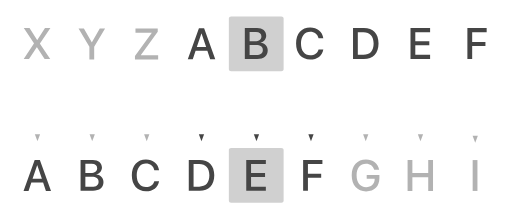
t = 0.00 s
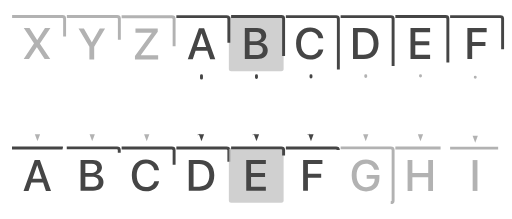
t = 0.83 s
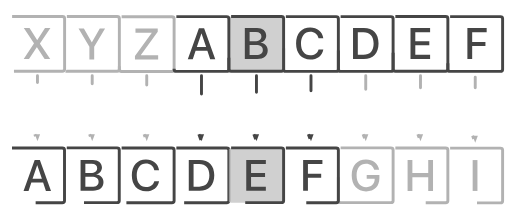
t = 1.23 s
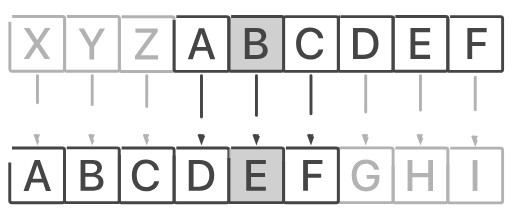
t = 1.62 s
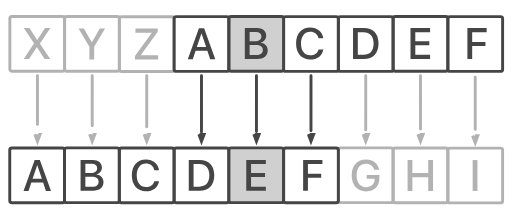
t = 2.01 s
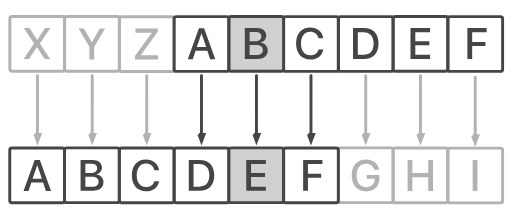
t = 2.50 s

The animated SVG that drew these frames (rendered in a browser with its animation timeline set to each time). Animation: 2 CSS @keyframes rules; one cycle of 2.50 s.

<!--?xml version="1.0" encoding="UTF-8"?-->

<svg version="1.1" xmlns="http://www.w3.org/2000/svg" xmlns:xlink="http://www.w3.org/1999/xlink" x="0" y="0" width="1400" height="600" viewBox="0, 0, 1400, 600" style="">
  <g id="Livello_1">
    <path d="M931.799,405.087 L1069.484,405.087 C1072.885,405.087 1075.642,407.479 1075.642,410.43 L1075.642,549.744 C1075.642,552.695 1072.885,555.087 1069.484,555.087 L931.799,555.087 C928.398,555.087 925.642,552.695 925.642,549.744 L925.642,410.43 C925.642,407.479 928.398,405.087 931.799,405.087 z" fill-opacity="0" stroke="#B2B2B2" stroke-width="8" stroke-dasharray="16,16" class="ExsEqqrY_0"></path>
    <path d="M781.799,45.5 L919.485,45.5 C922.885,45.5 925.642,47.892 925.642,50.843 L925.642,190.157 C925.642,193.108 922.885,195.5 919.485,195.5 L781.799,195.5 C778.398,195.5 775.642,193.108 775.642,190.157 L775.642,50.843 C775.642,47.892 778.398,45.5 781.799,45.5 z" fill-opacity="0" stroke="#454545" stroke-width="8" class="ExsEqqrY_1"></path>
    <path d="M931.799,45.5 L1069.484,45.5 C1072.885,45.5 1075.642,47.892 1075.642,50.843 L1075.642,190.157 C1075.642,193.108 1072.885,195.5 1069.484,195.5 L931.799,195.5 C928.398,195.5 925.642,193.108 925.642,190.157 L925.642,50.843 C925.642,47.892 928.398,45.5 931.799,45.5 z" fill-opacity="0" stroke="#454545" stroke-width="8" class="ExsEqqrY_2"></path>
    <path d="M1081.799,45.225 L1219.484,45.225 C1222.885,45.225 1225.642,47.617 1225.642,50.567 L1225.642,189.882 C1225.642,192.833 1222.885,195.225 1219.484,195.225 L1081.799,195.225 C1078.398,195.225 1075.642,192.833 1075.642,189.882 L1075.642,50.567 C1075.642,47.617 1078.398,45.225 1081.799,45.225 z" fill-opacity="0" stroke="#454545" stroke-width="8" class="ExsEqqrY_3"></path>
    <g>
      <path d="M631.799,45.225 L769.485,45.225 C772.885,45.225 775.642,47.617 775.642,50.567 L775.642,189.882 C775.642,192.833 772.885,195.225 769.485,195.225 L631.799,195.225 C628.398,195.225 625.642,192.833 625.642,189.882 L625.642,50.567 C625.642,47.617 628.398,45.225 631.799,45.225 z" fill="#BCBCBC" fill-opacity="0.7" class="ExsEqqrY_4"></path>
      <path d="M631.799,45.225 L769.485,45.225 C772.885,45.225 775.642,47.617 775.642,50.567 L775.642,189.882 C775.642,192.833 772.885,195.225 769.485,195.225 L631.799,195.225 C628.398,195.225 625.642,192.833 625.642,189.882 L625.642,50.567 C625.642,47.617 628.398,45.225 631.799,45.225 z" fill-opacity="0" stroke="#454545" stroke-width="8" class="ExsEqqrY_5"></path>
    </g>
    <path d="M574.48,162 L588.367,162 L557.839,77.449 L543.66,77.449 L513.132,162 L526.785,162 L534.519,139.148 L566.746,139.148 z M550.457,91.512 L550.808,91.512 L563.406,128.602 L537.859,128.602 z" fill="#454545" class="ExsEqqrY_6"></path>
    <path d="M1231.799,45.5 L1369.484,45.5 C1372.885,45.5 1375.642,47.892 1375.642,50.843 L1375.642,190.157 C1375.642,193.108 1372.885,195.5 1369.484,195.5 L1231.799,195.5 C1228.398,195.5 1225.642,193.108 1225.642,190.157 L1225.642,50.843 C1225.642,47.892 1228.398,45.5 1231.799,45.5 z" fill-opacity="0" stroke="#454545" stroke-width="8" class="ExsEqqrY_7"></path>
    <path d="M331.799,45.913 L469.485,45.913 C472.885,45.913 475.642,48.305 475.642,51.256 L475.642,190.57 C475.642,193.521 472.885,195.913 469.485,195.913 L331.799,195.913 C328.398,195.913 325.642,193.521 325.642,190.57 L325.642,51.256 C325.642,48.305 328.398,45.913 331.799,45.913 z" fill-opacity="0" stroke="#B2B2B2" stroke-width="8" stroke-dasharray="16,16" class="ExsEqqrY_8"></path>
    <path d="M481.799,45.5 L619.485,45.5 C622.885,45.5 625.642,47.892 625.642,50.843 L625.642,190.157 C625.642,193.108 622.885,195.5 619.485,195.5 L481.799,195.5 C478.398,195.5 475.642,193.108 475.642,190.157 L475.642,50.843 C475.642,47.892 478.398,45.5 481.799,45.5 z" fill-opacity="0" stroke="#454545" stroke-width="8" class="ExsEqqrY_9"></path>
    <path d="M181.799,45.362 L319.485,45.362 C322.885,45.362 325.642,47.754 325.642,50.705 L325.642,190.02 C325.642,192.97 322.885,195.362 319.485,195.362 L181.799,195.362 C178.398,195.362 175.642,192.97 175.642,190.02 L175.642,50.705 C175.642,47.754 178.398,45.362 181.799,45.362 z" fill-opacity="0" stroke="#B2B2B2" stroke-width="8" stroke-dasharray="16,16" class="ExsEqqrY_10"></path>
    <path d="M31.799,45.087 L169.485,45.087 C172.885,45.087 175.642,47.479 175.642,50.43 L175.642,189.744 C175.642,192.695 172.885,195.087 169.485,195.087 L31.799,195.087 C28.398,195.087 25.642,192.695 25.642,189.744 L25.642,50.43 C25.642,47.479 28.398,45.087 31.799,45.087 z" fill-opacity="0" stroke="#B2B2B2" stroke-width="8" stroke-dasharray="16,16" class="ExsEqqrY_11"></path>
    <path d="M331.799,405.5 L469.485,405.5 C472.885,405.5 475.642,407.892 475.642,410.843 L475.642,550.157 C475.642,553.108 472.885,555.5 469.485,555.5 L331.799,555.5 C328.398,555.5 325.642,553.108 325.642,550.157 L325.642,410.843 C325.642,407.892 328.398,405.5 331.799,405.5 z" fill-opacity="0" stroke="#454545" stroke-width="8" class="ExsEqqrY_12"></path>
    <path d="M481.799,405.5 L619.485,405.5 C622.885,405.5 625.642,407.892 625.642,410.843 L625.642,550.157 C625.642,553.108 622.885,555.5 619.485,555.5 L481.799,555.5 C478.398,555.5 475.642,553.108 475.642,550.157 L475.642,410.843 C475.642,407.892 478.398,405.5 481.799,405.5 z" fill-opacity="0" stroke="#454545" stroke-width="8" class="ExsEqqrY_13"></path>
    <g>
      <path d="M631.799,405.225 L769.485,405.225 C772.885,405.225 775.642,407.617 775.642,410.567 L775.642,549.882 C775.642,552.833 772.885,555.225 769.485,555.225 L631.799,555.225 C628.398,555.225 625.642,552.833 625.642,549.882 L625.642,410.567 C625.642,407.617 628.398,405.225 631.799,405.225 z" fill="#BCBCBC" fill-opacity="0.7" class="ExsEqqrY_14"></path>
      <path d="M631.799,405.225 L769.485,405.225 C772.885,405.225 775.642,407.617 775.642,410.567 L775.642,549.882 C775.642,552.833 772.885,555.225 769.485,555.225 L631.799,555.225 C628.398,555.225 625.642,552.833 625.642,549.882 L625.642,410.567 C625.642,407.617 628.398,405.225 631.799,405.225 z" fill-opacity="0" stroke="#454545" stroke-width="8" class="ExsEqqrY_15"></path>
    </g>
    <path d="M181.515,405.225 L319.201,405.225 C322.602,405.225 325.358,407.617 325.358,410.567 L325.358,549.882 C325.358,552.833 322.602,555.225 319.201,555.225 L181.515,555.225 C178.115,555.225 175.358,552.833 175.358,549.882 L175.358,410.567 C175.358,407.617 178.115,405.225 181.515,405.225 z" fill-opacity="0" stroke="#454545" stroke-width="8" class="ExsEqqrY_16"></path>
    <path d="M781.799,405.5 L919.485,405.5 C922.885,405.5 925.642,407.892 925.642,410.843 L925.642,550.157 C925.642,553.108 922.885,555.5 919.485,555.5 L781.799,555.5 C778.398,555.5 775.642,553.108 775.642,550.157 L775.642,410.843 C775.642,407.892 778.398,405.5 781.799,405.5 z" fill-opacity="0" stroke="#454545" stroke-width="8" class="ExsEqqrY_17"></path>
    <path d="M31.515,405.5 L169.201,405.5 C172.602,405.5 175.358,407.892 175.358,410.843 L175.358,550.157 C175.358,553.108 172.602,555.5 169.201,555.5 L31.515,555.5 C28.115,555.5 25.358,553.108 25.358,550.157 L25.358,410.843 C25.358,407.892 28.115,405.5 31.515,405.5 z" fill-opacity="0" stroke="#454545" stroke-width="8" class="ExsEqqrY_18"></path>
    <path d="M1231.799,405.913 L1369.484,405.913 C1372.885,405.913 1375.642,408.305 1375.642,411.256 L1375.642,550.57 C1375.642,553.521 1372.885,555.913 1369.484,555.913 L1231.799,555.913 C1228.398,555.913 1225.642,553.521 1225.642,550.57 L1225.642,411.256 C1225.642,408.305 1228.398,405.913 1231.799,405.913 z" fill-opacity="0" stroke="#B2B2B2" stroke-width="8" stroke-dasharray="16,16" class="ExsEqqrY_19"></path>
    <path d="M1081.799,405.362 L1219.484,405.362 C1222.885,405.362 1225.642,407.754 1225.642,410.705 L1225.642,550.02 C1225.642,552.97 1222.885,555.362 1219.484,555.362 L1081.799,555.362 C1078.398,555.362 1075.642,552.97 1075.642,550.02 L1075.642,410.705 C1075.642,407.754 1078.398,405.362 1081.799,405.362 z" fill-opacity="0" stroke="#B2B2B2" stroke-width="8" stroke-dasharray="16,16" class="ExsEqqrY_20"></path>
    <path d="M703.298,161.587 C721.287,161.587 732.127,152.563 732.127,137.681 C732.127,126.431 724.392,118.286 712.908,116.997 L712.908,116.528 C721.345,115.122 727.966,107.095 727.966,98.13 C727.966,85.356 718.123,77.036 703.123,77.036 L669.373,77.036 L669.373,161.587 z M682.498,87.759 L699.959,87.759 C709.451,87.759 714.841,92.095 714.841,99.946 C714.841,108.325 708.572,113.013 697.205,113.013 L682.498,113.013 z M682.498,150.864 L682.498,123.032 L699.841,123.032 C712.263,123.032 718.709,127.72 718.709,136.86 C718.709,146.001 712.439,150.864 700.603,150.864 z" fill="#454545" class="ExsEqqrY_21"></path>
    <path d="M848.548,162.993 C868.001,162.993 881.243,152.739 884.466,135.278 L871.399,135.278 C868.763,145.474 860.384,151.509 848.606,151.509 C833.079,151.509 823.235,139.028 823.235,119.282 C823.235,99.712 833.196,87.114 848.548,87.114 C860.032,87.114 869.056,94.204 871.399,105.044 L884.407,105.044 C882.181,87.407 867.708,75.63 848.548,75.63 C824.935,75.63 809.817,92.505 809.817,119.282 C809.817,146.235 824.817,162.993 848.548,162.993 z" fill="#454545" class="ExsEqqrY_22"></path>
    <path d="M965.828,77.036 L965.828,161.587 L995.652,161.587 C1020.847,161.587 1035.672,145.884 1035.672,119.165 C1035.672,92.505 1020.789,77.036 995.652,77.036 z M978.953,88.345 L994.422,88.345 C1012.293,88.345 1022.254,99.36 1022.254,119.282 C1022.254,139.263 1012.351,150.22 994.422,150.22 L978.953,150.22 z" fill="#454545" class="ExsEqqrY_23"></path>
    <path d="M1176.978,150.22 L1136.431,150.22 L1136.431,123.97 L1174.81,123.97 L1174.81,113.071 L1136.431,113.071 L1136.431,88.345 L1176.978,88.345 L1176.978,77.036 L1123.306,77.036 L1123.306,161.587 L1176.978,161.587 z" fill="#454545" class="ExsEqqrY_24"></path>
    <path d="M1292.267,161.587 L1292.267,126.196 L1328.595,126.196 L1328.595,115.122 L1292.267,115.122 L1292.267,88.345 L1331.935,88.345 L1331.935,77.036 L1279.142,77.036 L1279.142,161.587 z" fill="#454545" class="ExsEqqrY_25"></path>
    <path d="M124.48,523.102 L138.367,523.102 L107.839,438.551 L93.66,438.551 L63.132,523.102 L76.785,523.102 L84.519,500.25 L116.746,500.25 z M100.457,452.613 L100.808,452.613 L113.406,489.703 L87.859,489.703 z" fill="#454545" class="ExsEqqrY_26"></path>
    <path d="M253.298,522.688 C271.287,522.688 282.127,513.665 282.127,498.782 C282.127,487.532 274.392,479.388 262.908,478.099 L262.908,477.63 C271.345,476.224 277.966,468.196 277.966,459.231 C277.966,446.458 268.123,438.138 253.123,438.138 L219.373,438.138 L219.373,522.688 z M232.498,448.86 L249.959,448.86 C259.451,448.86 264.841,453.196 264.841,461.048 C264.841,469.427 258.572,474.114 247.205,474.114 L232.498,474.114 z M232.498,511.966 L232.498,484.134 L249.841,484.134 C262.263,484.134 268.709,488.821 268.709,497.962 C268.709,507.103 262.439,511.966 250.603,511.966 z" fill="#454545" class="ExsEqqrY_27"></path>
    <path d="M398.548,524.095 C418.001,524.095 431.243,513.841 434.466,496.38 L421.399,496.38 C418.763,506.575 410.384,512.61 398.606,512.61 C383.079,512.61 373.235,500.13 373.235,480.384 C373.235,460.813 383.196,448.216 398.548,448.216 C410.032,448.216 419.056,455.306 421.399,466.146 L434.407,466.146 C432.181,448.509 417.708,436.731 398.548,436.731 C374.935,436.731 359.817,453.606 359.817,480.384 C359.817,507.337 374.817,524.095 398.548,524.095 z" fill="#454545" class="ExsEqqrY_28"></path>
    <path d="M515.828,438.138 L515.828,522.688 L545.652,522.688 C570.847,522.688 585.672,506.985 585.672,480.267 C585.672,453.606 570.789,438.138 545.652,438.138 z M528.953,449.446 L544.422,449.446 C562.293,449.446 572.254,460.462 572.254,480.384 C572.254,500.364 562.351,511.321 544.422,511.321 L528.953,511.321 z" fill="#454545" class="ExsEqqrY_29"></path>
    <path d="M726.978,511.321 L686.431,511.321 L686.431,485.071 L724.81,485.071 L724.81,474.173 L686.431,474.173 L686.431,449.446 L726.978,449.446 L726.978,438.138 L673.306,438.138 L673.306,522.688 L726.978,522.688 z" fill="#454545" class="ExsEqqrY_30"></path>
    <path d="M842.267,522.688 L842.267,487.298 L878.595,487.298 L878.595,476.224 L842.267,476.224 L842.267,449.446 L881.935,449.446 L881.935,438.138 L829.142,438.138 L829.142,522.688 z" fill="#454545" class="ExsEqqrY_31"></path>
    <path d="M368.384,162.688 L431.899,162.688 L431.899,151.321 L384.673,151.321 L384.673,150.911 L430.786,87.103 L430.786,78.138 L369.79,78.138 L369.79,89.446 L414.673,89.446 L414.673,89.915 L368.384,153.724 z" fill="#B2B2B2" class="ExsEqqrY_32"></path>
    <path d="M256.675,162.688 L256.675,128.06 L286.499,78.138 L271.968,78.138 L250.405,115.462 L249.995,115.462 L228.433,78.138 L213.784,78.138 L243.55,128.06 L243.55,162.688 z" fill="#B2B2B2" class="ExsEqqrY_33"></path>
    <path d="M63.55,161.587 L78.081,161.587 L99.409,129.36 L99.819,129.36 L120.854,161.587 L136.206,161.587 L108.081,119.634 L108.081,119.282 L136.733,77.036 L121.909,77.036 L100.815,109.731 L100.347,109.731 L79.487,77.036 L63.843,77.036 L91.616,118.813 L91.616,119.224 z" fill="#B2B2B2" class="ExsEqqrY_34"></path>
    <path d="M1306.704,523.102 L1306.704,438.551 L1293.579,438.551 L1293.579,523.102 z" fill="#B2B2B2" class="ExsEqqrY_35"></path>
    <path d="M1184.976,523.102 L1184.976,438.551 L1171.851,438.551 L1171.851,474.293 L1128.433,474.293 L1128.433,438.551 L1115.308,438.551 L1115.308,523.102 L1128.433,523.102 L1128.433,485.66 L1171.851,485.66 L1171.851,523.102 z" fill="#B2B2B2" class="ExsEqqrY_36"></path>
    <path d="M1038.081,487.945 L1038.081,479.332 L1003.276,479.332 L1003.276,489.938 L1025.132,489.938 L1025.132,491.402 C1024.956,504.234 1015.464,513.023 1001.753,513.023 C985.64,513.023 975.62,500.543 975.62,480.328 C975.62,460.465 985.347,448.629 1001.519,448.629 C1012.534,448.629 1020.796,454.664 1023.96,465.152 L1037.437,465.152 C1034.507,448.277 1020.269,437.145 1001.46,437.145 C977.378,437.145 962.202,453.785 962.202,480.445 C962.202,507.574 977.437,524.508 1001.636,524.508 C1024.546,524.508 1038.081,510.855 1038.081,487.945 z" fill="#B2B2B2" class="ExsEqqrY_37"></path>
    <g>
      <path d="M550.667,207.326 L550.623,368.074" fill-opacity="0" stroke="#454545" stroke-width="8" stroke-linecap="round" class="ExsEqqrY_38"></path>
      <path d="M543.423,368.072 L550.618,387.274 L557.823,368.076 z" fill="#454545" fill-opacity="1" stroke="#454545" stroke-width="8" stroke-opacity="1" class="ExsEqqrY_39"></path>
    </g>
    <g>
      <path d="M701.275,207.326 L701.231,368.074" fill-opacity="0" stroke="#454545" stroke-width="8" stroke-linecap="round" class="ExsEqqrY_40"></path>
      <path d="M694.031,368.072 L701.226,387.274 L708.431,368.076 z" fill="#454545" fill-opacity="1" stroke="#454545" stroke-width="8" stroke-opacity="1" class="ExsEqqrY_41"></path>
    </g>
    <g>
      <path d="M850.667,207.326 L850.623,368.074" fill-opacity="0" stroke="#454545" stroke-width="8" stroke-linecap="round" class="ExsEqqrY_42"></path>
      <path d="M843.423,368.072 L850.618,387.274 L857.823,368.076 z" fill="#454545" fill-opacity="1" stroke="#454545" stroke-width="8" stroke-opacity="1" class="ExsEqqrY_43"></path>
    </g>
    <g>
      <path d="M1000.667,207.326 L1000.623,368.074" fill-opacity="0" stroke="#B2B2B2" stroke-width="8" stroke-dasharray="16,16" stroke-linecap="round" class="ExsEqqrY_44"></path>
      <path d="M993.423,368.072 L1000.618,387.274 L1007.823,368.076 z" fill="#B2B2B2" fill-opacity="1" stroke="#B2B2B2" stroke-width="8" stroke-opacity="1" class="ExsEqqrY_45"></path>
    </g>
    <g>
      <path d="M1150.667,207.326 L1150.623,368.074" fill-opacity="0" stroke="#B2B2B2" stroke-width="8" stroke-dasharray="16,16" stroke-linecap="round" class="ExsEqqrY_46"></path>
      <path d="M1143.423,368.072 L1150.618,387.274 L1157.823,368.076 z" fill="#B2B2B2" fill-opacity="1" stroke="#B2B2B2" stroke-width="8" stroke-opacity="1" class="ExsEqqrY_47"></path>
    </g>
    <g>
      <path d="M1300.667,211.351 L1300.623,372.099" fill-opacity="0" stroke="#B2B2B2" stroke-width="8" stroke-dasharray="16,16" stroke-linecap="round" class="ExsEqqrY_48"></path>
      <path d="M1293.423,372.097 L1300.618,391.299 L1307.823,372.101 z" fill="#B2B2B2" fill-opacity="1" stroke="#B2B2B2" stroke-width="8" stroke-opacity="1" class="ExsEqqrY_49"></path>
    </g>
    <g>
      <path d="M400.667,207.326 L400.623,368.074" fill-opacity="0" stroke="#B2B2B2" stroke-width="8" stroke-dasharray="16,16" stroke-linecap="round" class="ExsEqqrY_50"></path>
      <path d="M393.423,368.072 L400.618,387.274 L407.823,368.076 z" fill="#B2B2B2" fill-opacity="1" stroke="#B2B2B2" stroke-width="8" stroke-opacity="1" class="ExsEqqrY_51"></path>
    </g>
    <g>
      <path d="M251.275,207.326 L251.231,368.074" fill-opacity="0" stroke="#B2B2B2" stroke-width="8" stroke-dasharray="16,16" stroke-linecap="round" class="ExsEqqrY_52"></path>
      <path d="M244.031,368.072 L251.226,387.274 L258.431,368.076 z" fill="#B2B2B2" fill-opacity="1" stroke="#B2B2B2" stroke-width="8" stroke-opacity="1" class="ExsEqqrY_53"></path>
    </g>
    <g>
      <path d="M101.275,207.326 L101.231,368.074" fill-opacity="0" stroke="#B2B2B2" stroke-width="8" stroke-dasharray="16,16" stroke-linecap="round" class="ExsEqqrY_54"></path>
      <path d="M94.031,368.072 L101.226,387.274 L108.431,368.076 z" fill="#B2B2B2" fill-opacity="1" stroke="#B2B2B2" stroke-width="8" stroke-opacity="1" class="ExsEqqrY_55"></path>
    </g>
  </g>
<style data-made-with="vivus-instant">.ExsEqqrY_0{stroke-dasharray:591 593;stroke-dashoffset:592;animation:ExsEqqrY_draw 1666ms ease-in-out 0ms forwards;}.ExsEqqrY_1{stroke-dasharray:591 593;stroke-dashoffset:592;animation:ExsEqqrY_draw 1666ms ease-in-out 15ms forwards;}.ExsEqqrY_2{stroke-dasharray:591 593;stroke-dashoffset:592;animation:ExsEqqrY_draw 1666ms ease-in-out 30ms forwards;}.ExsEqqrY_3{stroke-dasharray:591 593;stroke-dashoffset:592;animation:ExsEqqrY_draw 1666ms ease-in-out 45ms forwards;}.ExsEqqrY_4{stroke-dasharray:591 593;stroke-dashoffset:592;animation:ExsEqqrY_draw 1666ms ease-in-out 60ms forwards;}.ExsEqqrY_5{stroke-dasharray:591 593;stroke-dashoffset:592;animation:ExsEqqrY_draw 1666ms ease-in-out 75ms forwards;}.ExsEqqrY_6{stroke-dasharray:407 409;stroke-dashoffset:408;animation:ExsEqqrY_draw 1666ms ease-in-out 90ms forwards;}.ExsEqqrY_7{stroke-dasharray:591 593;stroke-dashoffset:592;animation:ExsEqqrY_draw 1666ms ease-in-out 106ms forwards;}.ExsEqqrY_8{stroke-dasharray:591 593;stroke-dashoffset:592;animation:ExsEqqrY_draw 1666ms ease-in-out 121ms forwards;}.ExsEqqrY_9{stroke-dasharray:591 593;stroke-dashoffset:592;animation:ExsEqqrY_draw 1666ms ease-in-out 136ms forwards;}.ExsEqqrY_10{stroke-dasharray:591 593;stroke-dashoffset:592;animation:ExsEqqrY_draw 1666ms ease-in-out 151ms forwards;}.ExsEqqrY_11{stroke-dasharray:591 593;stroke-dashoffset:592;animation:ExsEqqrY_draw 1666ms ease-in-out 166ms forwards;}.ExsEqqrY_12{stroke-dasharray:591 593;stroke-dashoffset:592;animation:ExsEqqrY_draw 1666ms ease-in-out 181ms forwards;}.ExsEqqrY_13{stroke-dasharray:591 593;stroke-dashoffset:592;animation:ExsEqqrY_draw 1666ms ease-in-out 196ms forwards;}.ExsEqqrY_14{stroke-dasharray:591 593;stroke-dashoffset:592;animation:ExsEqqrY_draw 1666ms ease-in-out 212ms forwards;}.ExsEqqrY_15{stroke-dasharray:591 593;stroke-dashoffset:592;animation:ExsEqqrY_draw 1666ms ease-in-out 227ms forwards;}.ExsEqqrY_16{stroke-dasharray:591 593;stroke-dashoffset:592;animation:ExsEqqrY_draw 1666ms ease-in-out 242ms forwards;}.ExsEqqrY_17{stroke-dasharray:591 593;stroke-dashoffset:592;animation:ExsEqqrY_draw 1666ms ease-in-out 257ms forwards;}.ExsEqqrY_18{stroke-dasharray:591 593;stroke-dashoffset:592;animation:ExsEqqrY_draw 1666ms ease-in-out 272ms forwards;}.ExsEqqrY_19{stroke-dasharray:591 593;stroke-dashoffset:592;animation:ExsEqqrY_draw 1666ms ease-in-out 287ms forwards;}.ExsEqqrY_20{stroke-dasharray:591 593;stroke-dashoffset:592;animation:ExsEqqrY_draw 1666ms ease-in-out 303ms forwards;}.ExsEqqrY_21{stroke-dasharray:509 511;stroke-dashoffset:510;animation:ExsEqqrY_draw 1666ms ease-in-out 318ms forwards;}.ExsEqqrY_22{stroke-dasharray:413 415;stroke-dashoffset:414;animation:ExsEqqrY_draw 1666ms ease-in-out 333ms forwards;}.ExsEqqrY_23{stroke-dasharray:465 467;stroke-dashoffset:466;animation:ExsEqqrY_draw 1666ms ease-in-out 348ms forwards;}.ExsEqqrY_24{stroke-dasharray:435 437;stroke-dashoffset:436;animation:ExsEqqrY_draw 1666ms ease-in-out 363ms forwards;}.ExsEqqrY_25{stroke-dasharray:348 350;stroke-dashoffset:349;animation:ExsEqqrY_draw 1666ms ease-in-out 378ms forwards;}.ExsEqqrY_26{stroke-dasharray:407 409;stroke-dashoffset:408;animation:ExsEqqrY_draw 1666ms ease-in-out 393ms forwards;}.ExsEqqrY_27{stroke-dasharray:509 511;stroke-dashoffset:510;animation:ExsEqqrY_draw 1666ms ease-in-out 409ms forwards;}.ExsEqqrY_28{stroke-dasharray:413 415;stroke-dashoffset:414;animation:ExsEqqrY_draw 1666ms ease-in-out 424ms forwards;}.ExsEqqrY_29{stroke-dasharray:465 467;stroke-dashoffset:466;animation:ExsEqqrY_draw 1666ms ease-in-out 439ms forwards;}.ExsEqqrY_30{stroke-dasharray:435 437;stroke-dashoffset:436;animation:ExsEqqrY_draw 1666ms ease-in-out 454ms forwards;}.ExsEqqrY_31{stroke-dasharray:348 350;stroke-dashoffset:349;animation:ExsEqqrY_draw 1666ms ease-in-out 469ms forwards;}.ExsEqqrY_32{stroke-dasharray:416 418;stroke-dashoffset:417;animation:ExsEqqrY_draw 1666ms ease-in-out 484ms forwards;}.ExsEqqrY_33{stroke-dasharray:315 317;stroke-dashoffset:316;animation:ExsEqqrY_draw 1666ms ease-in-out 500ms forwards;}.ExsEqqrY_34{stroke-dasharray:420 422;stroke-dashoffset:421;animation:ExsEqqrY_draw 1666ms ease-in-out 515ms forwards;}.ExsEqqrY_35{stroke-dasharray:196 198;stroke-dashoffset:197;animation:ExsEqqrY_draw 1666ms ease-in-out 530ms forwards;}.ExsEqqrY_36{stroke-dasharray:455 457;stroke-dashoffset:456;animation:ExsEqqrY_draw 1666ms ease-in-out 545ms forwards;}.ExsEqqrY_37{stroke-dasharray:492 494;stroke-dashoffset:493;animation:ExsEqqrY_draw 1666ms ease-in-out 560ms forwards;}.ExsEqqrY_38{stroke-dasharray:161 163;stroke-dashoffset:162;animation:ExsEqqrY_draw 1666ms ease-in-out 575ms forwards;}.ExsEqqrY_39{stroke-dasharray:56 58;stroke-dashoffset:57;animation:ExsEqqrY_draw 1666ms ease-in-out 590ms forwards;}.ExsEqqrY_40{stroke-dasharray:161 163;stroke-dashoffset:162;animation:ExsEqqrY_draw 1666ms ease-in-out 606ms forwards;}.ExsEqqrY_41{stroke-dasharray:56 58;stroke-dashoffset:57;animation:ExsEqqrY_draw 1666ms ease-in-out 621ms forwards;}.ExsEqqrY_42{stroke-dasharray:161 163;stroke-dashoffset:162;animation:ExsEqqrY_draw 1666ms ease-in-out 636ms forwards;}.ExsEqqrY_43{stroke-dasharray:56 58;stroke-dashoffset:57;animation:ExsEqqrY_draw 1666ms ease-in-out 651ms forwards;}.ExsEqqrY_44{stroke-dasharray:161 163;stroke-dashoffset:162;animation:ExsEqqrY_draw 1666ms ease-in-out 666ms forwards;}.ExsEqqrY_45{stroke-dasharray:56 58;stroke-dashoffset:57;animation:ExsEqqrY_draw 1666ms ease-in-out 681ms forwards;}.ExsEqqrY_46{stroke-dasharray:161 163;stroke-dashoffset:162;animation:ExsEqqrY_draw 1666ms ease-in-out 696ms forwards;}.ExsEqqrY_47{stroke-dasharray:56 58;stroke-dashoffset:57;animation:ExsEqqrY_draw 1666ms ease-in-out 712ms forwards;}.ExsEqqrY_48{stroke-dasharray:161 163;stroke-dashoffset:162;animation:ExsEqqrY_draw 1666ms ease-in-out 727ms forwards;}.ExsEqqrY_49{stroke-dasharray:56 58;stroke-dashoffset:57;animation:ExsEqqrY_draw 1666ms ease-in-out 742ms forwards;}.ExsEqqrY_50{stroke-dasharray:161 163;stroke-dashoffset:162;animation:ExsEqqrY_draw 1666ms ease-in-out 757ms forwards;}.ExsEqqrY_51{stroke-dasharray:56 58;stroke-dashoffset:57;animation:ExsEqqrY_draw 1666ms ease-in-out 772ms forwards;}.ExsEqqrY_52{stroke-dasharray:161 163;stroke-dashoffset:162;animation:ExsEqqrY_draw 1666ms ease-in-out 787ms forwards;}.ExsEqqrY_53{stroke-dasharray:56 58;stroke-dashoffset:57;animation:ExsEqqrY_draw 1666ms ease-in-out 803ms forwards;}.ExsEqqrY_54{stroke-dasharray:161 163;stroke-dashoffset:162;animation:ExsEqqrY_draw 1666ms ease-in-out 818ms forwards;}.ExsEqqrY_55{stroke-dasharray:56 58;stroke-dashoffset:57;animation:ExsEqqrY_draw 1666ms ease-in-out 833ms forwards;}@keyframes ExsEqqrY_draw{100%{stroke-dashoffset:0;}}@keyframes ExsEqqrY_fade{0%{stroke-opacity:1;}94.02985074626866%{stroke-opacity:1;}100%{stroke-opacity:0;}}</style></svg>
